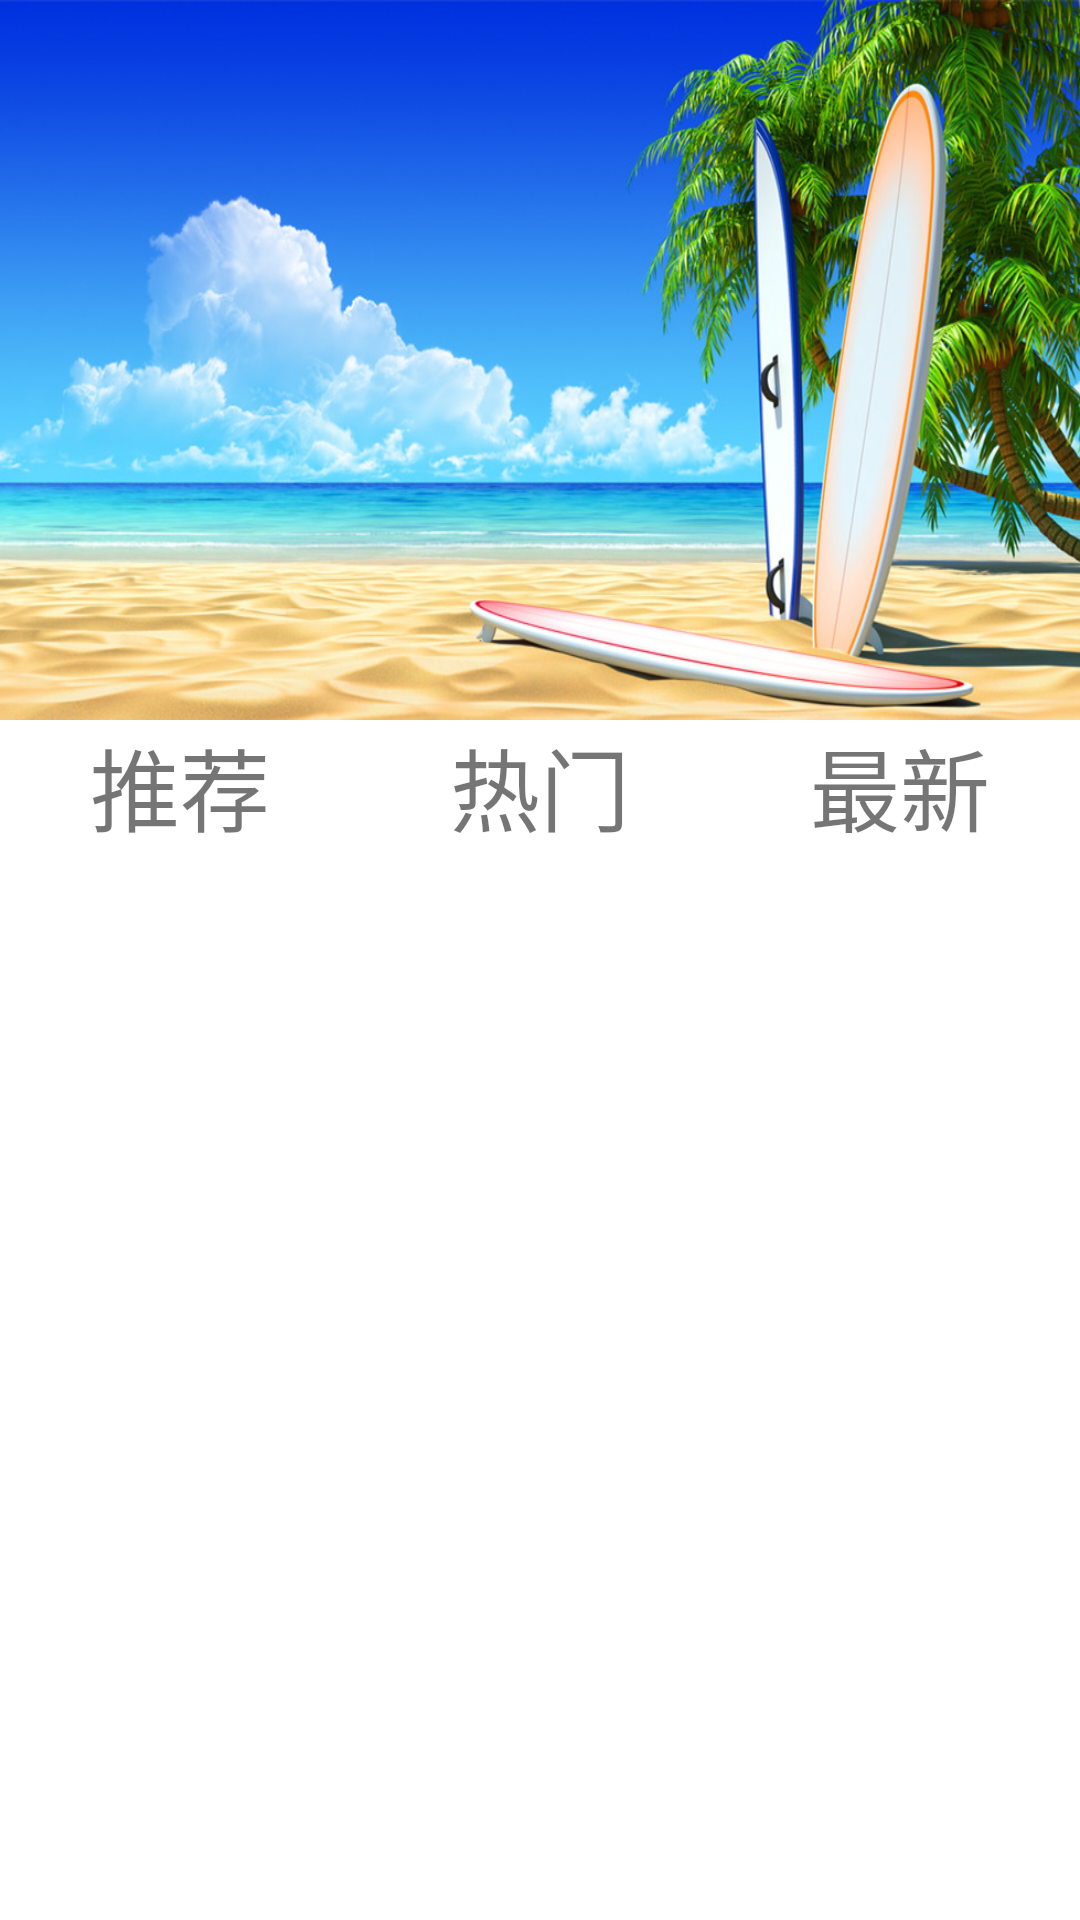

Reconstruct the res/layout file that produces this screen, plus the resources it refers to.
<!-- AndroidManifest.xml: application theme AppTheme -->
<!-- res/layout/fragment_home.xml -->
<LinearLayout xmlns:android="http://schemas.android.com/apk/res/android"
    xmlns:tools="http://schemas.android.com/tools"
    android:layout_width="match_parent"
    android:layout_height="match_parent"
    android:orientation="vertical"
    tools:context=".MainActivity">
    <LinearLayout
    android:layout_width="match_parent"
    android:layout_height="0dp"
    android:background="@drawable/a43"
    android:layout_weight="3">

   </LinearLayout>
    <LinearLayout
        android:layout_width="match_parent"
        android:layout_height="0dp"
        android:orientation="vertical"
        android:layout_weight="5">
    <LinearLayout
        android:layout_width="match_parent"
        android:layout_height="wrap_content"
        android:id="@+id/linear"
        android:orientation="horizontal"
        >

        <TextView
            android:layout_width="wrap_content"
            android:layout_height="wrap_content"
            android:text="推荐"
            android:gravity="center"
            android:id="@+id/text1"
            android:textSize="30dp"
            android:layout_below="@+id/linear"
            android:layout_weight="1"/>

        <TextView
            android:layout_width="wrap_content"
            android:layout_height="wrap_content"
            android:textSize="30dp"
            android:id="@+id/text2"
            android:text="热门"
            android:gravity="center"
            android:layout_weight="1"
            />
        <TextView
            android:layout_width="wrap_content"
            android:layout_height="wrap_content"
            android:textSize="30dp"
            android:text="最新"
            android:layout_weight="1"
            android:id="@id/text3"
            android:gravity="center"/>
    </LinearLayout>
    <ListView
        android:layout_width="wrap_content"
        android:layout_height="wrap_content"
        android:id="@+id/list"
        android:layout_below="@+id/linear"
        >
    </ListView>
    </LinearLayout>
</LinearLayout>
<!-- resources referenced by this layout -->
<resources>
  <!-- drawable a43: png bitmap (drawable, 1027272 bytes) -->
</resources>
